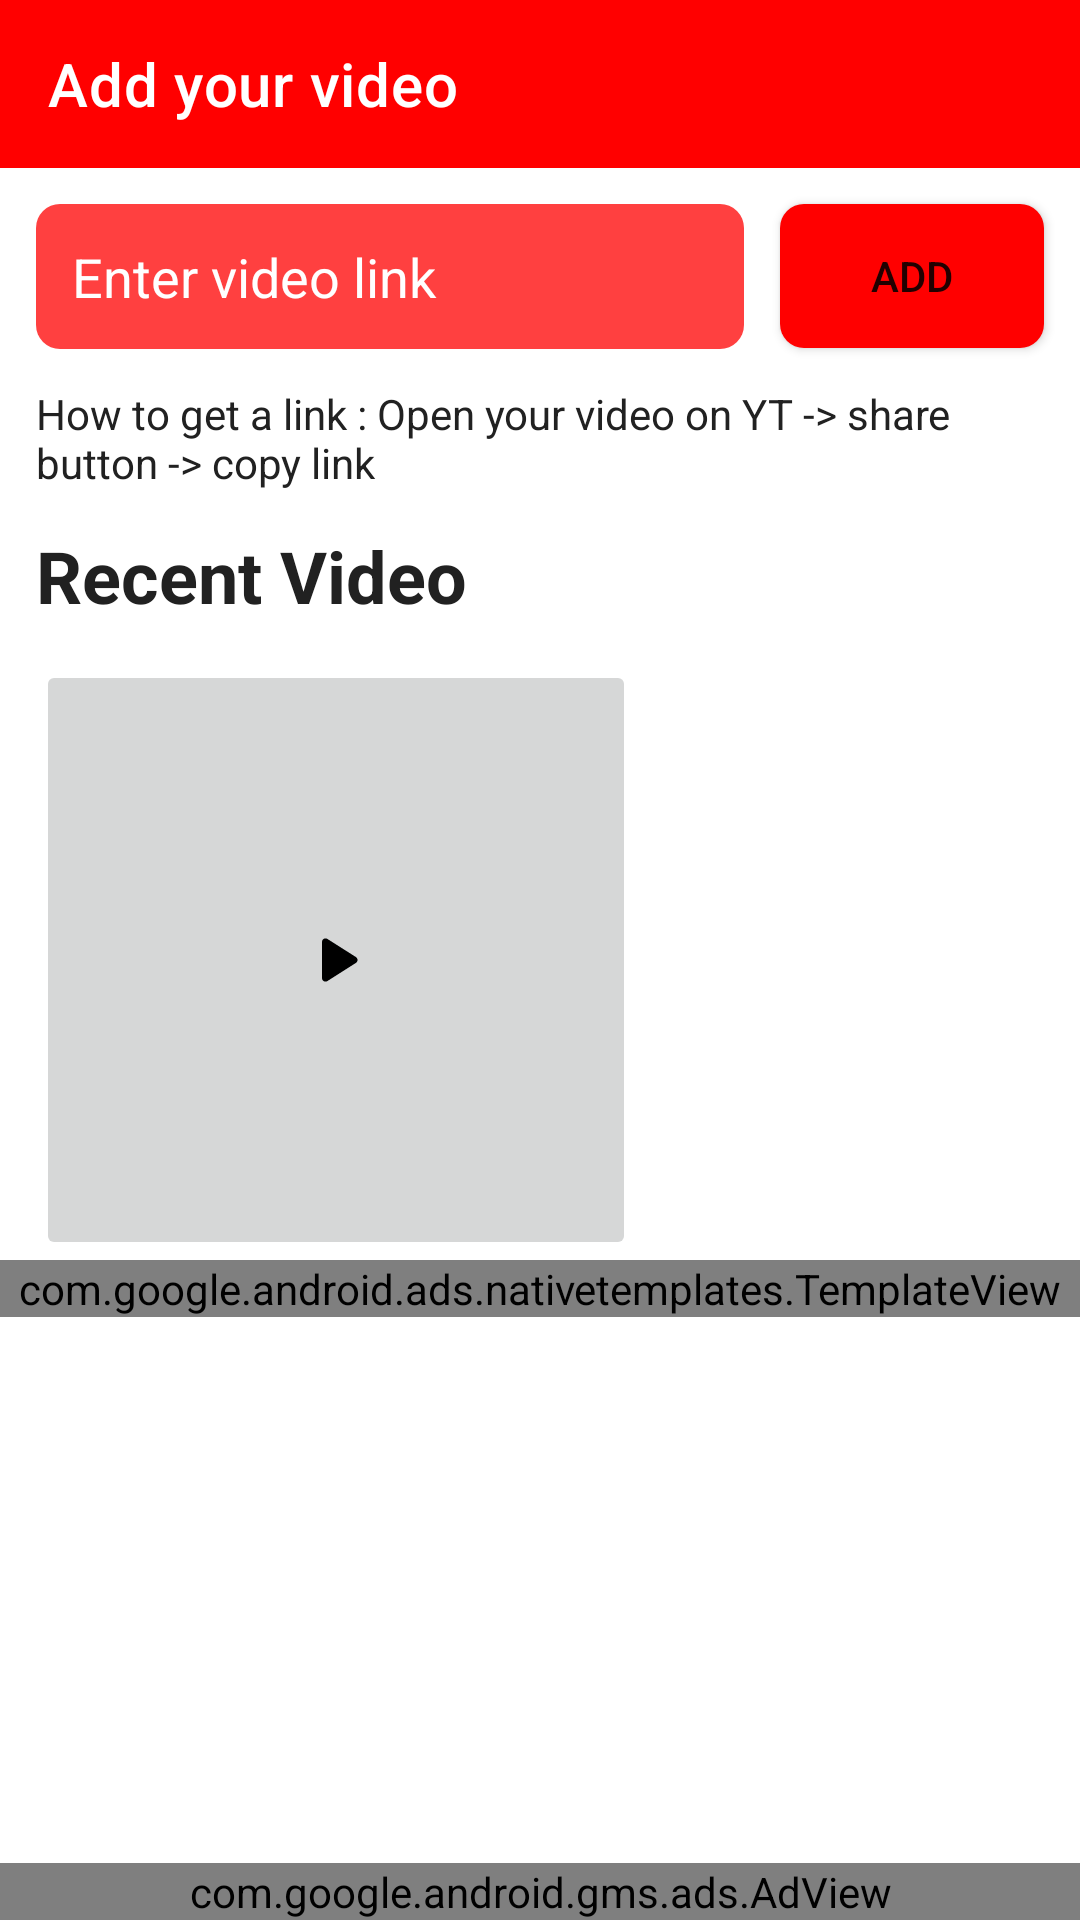

Layout XML and referenced resources for this Android screen:
<!-- AndroidManifest.xml: application theme Theme.Typeking -->
<!-- res/layout/activity_add_video.xml -->
<?xml version="1.0" encoding="utf-8"?>
<RelativeLayout xmlns:android="http://schemas.android.com/apk/res/android"
    xmlns:app="http://schemas.android.com/apk/res-auto"
    xmlns:tools="http://schemas.android.com/tools"
    android:layout_width="match_parent"
    android:layout_height="match_parent"
    android:orientation="vertical"
    tools:context=".AddVideoActivity">

    <LinearLayout
        android:layout_width="match_parent"
        android:layout_height="match_parent"
        android:orientation="vertical">

        <androidx.appcompat.widget.Toolbar
            android:id="@+id/toolbar"
            android:layout_width="match_parent"
            android:layout_height="?attr/actionBarSize"
            android:layout_alignParentTop="true"
            android:background="@color/red"
            android:theme="@style/ThemeOverlay.AppCompat.Dark.ActionBar"
            app:popupTheme="@style/ThemeOverlay.AppCompat.Light"
            app:title="Add your video"
            app:titleTextColor="@color/white" />

        <LinearLayout
            android:layout_width="match_parent"
            android:layout_height="wrap_content"
            android:gravity="center"
            android:orientation="horizontal">

            <EditText
                android:id="@+id/link"
                android:layout_width="match_parent"
                android:layout_height="wrap_content"
                android:layout_margin="12sp"
                android:layout_weight="1"
                android:background="@drawable/background"
                android:hint="Enter video link"
                android:padding="12sp"
                android:textColor="@color/white"
                android:textColorHint="@color/white" />

            <Button
                android:id="@+id/button"
                android:layout_width="wrap_content"
                android:layout_height="wrap_content"
                android:layout_marginEnd="12sp"
                android:background="@drawable/background"
                android:backgroundTint="@color/red"
                android:text="Add" />

        </LinearLayout>

        <TextView
            android:layout_width="match_parent"
            android:layout_height="wrap_content"
            android:layout_marginStart="12sp"
            android:layout_marginEnd="12sp"
            android:text="How to get a link : Open your video on YT -> share button -> copy link"
            android:textColor="@color/dark_grey" />

        <TextView
            android:layout_width="match_parent"
            android:layout_height="wrap_content"
            android:padding="12sp"
            android:text="Recent Video"
            android:textColor="@color/dark_grey"
            android:textSize="24sp"
            android:textStyle="bold" />

        <ImageButton
            android:id="@+id/recentVideo"
            android:layout_width="200sp"
            android:layout_height="200sp"
            android:src="@drawable/round_play_arrow_24"
            android:layout_marginStart="12sp"/>

        <com.google.android.ads.nativetemplates.TemplateView
            android:id="@+id/my_template"
            android:layout_width="match_parent"
            android:layout_height="wrap_content"
            app:gnt_template_type="@layout/gnt_small_template_view" />

    </LinearLayout>

    <com.google.android.gms.ads.AdView
        xmlns:ads="http://schemas.android.com/apk/res-auto"
        android:id="@+id/adView"
        android:layout_width="match_parent"
        android:layout_height="wrap_content"
        android:layout_centerHorizontal="true"
        android:layout_alignParentBottom="true"
        ads:adSize="BANNER"
        ads:adUnitId="@string/Banner_ID">
    </com.google.android.gms.ads.AdView>

</RelativeLayout>
<!-- resources referenced by this layout -->
<resources>
  <color name="dark_grey">#212121</color>
  <color name="red">#FF0000</color>
  <color name="white">#FFFFFFFF</color>
  <!-- drawable background (drawable) -->
  <?xml version="1.0" encoding="utf-8"?>
  <shape android:shape="rectangle" xmlns:android="http://schemas.android.com/apk/res/android">
  <solid android:color="@color/light_red" />
      <corners android:radius="8sp" />
  </shape>
  <!-- drawable round_play_arrow_24 (drawable) -->
  <vector android:height="28dp" android:tint="#000000"
      android:viewportHeight="24" android:viewportWidth="24"
      android:width="28dp" xmlns:android="http://schemas.android.com/apk/res/android">
      <path android:fillColor="@android:color/white" android:pathData="M8,6.82v10.36c0,0.79 0.87,1.27 1.54,0.84l8.14,-5.18c0.62,-0.39 0.62,-1.29 0,-1.69L9.54,5.98C8.87,5.55 8,6.03 8,6.82z"/>
  </vector>
  <string name="Banner_ID">ca-app-pub-4638240995063761/3659173593</string>
  <style name="Theme.Typeking" parent="Theme.MaterialComponents.Light.NoActionBar">
          
          <item name="colorPrimary">@color/red</item>
          <item name="colorPrimaryVariant">@color/dark_red</item>
          <item name="colorOnPrimary">@color/white</item>
          
          <item name="colorSecondary">@color/red</item>
          <item name="colorSecondaryVariant">@color/dark_red</item>
          <item name="colorOnSecondary">@color/black</item>
          
          <item name="android:statusBarColor">?attr/colorPrimaryVariant</item>
  
          
      </style>
  <color name="light_red">#FF4040</color>
  <color name="dark_red">#B80000</color>
  <color name="black">#FF000000</color>
</resources>
